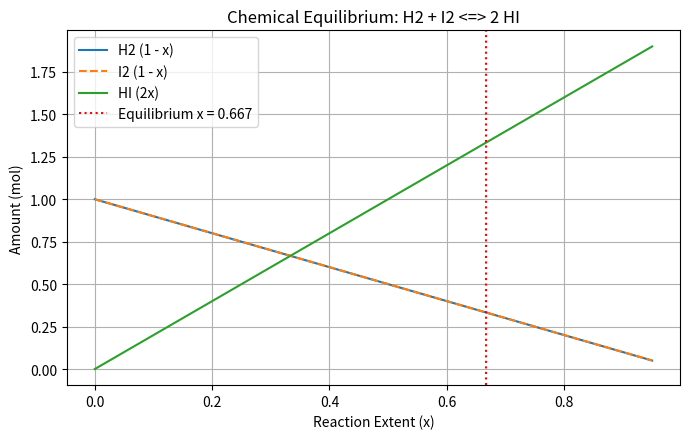

Write Python code to recreate this figure.
import numpy as np
import matplotlib.pyplot as plt
from scipy.optimize import newton, minimize

K = 16.0  # Gives x = 2/3 ≈ 0.6667 and HI ≈ 1.33 mol

def k_imbalance(x):
    return (2 * x)**2 / ((1 - x) * (1 - x)) - K

# 1. Root-finding with Newton's method
x_newton = newton(k_imbalance, x0=0.5)

# 2. Minimization of k_imbalance(x)**2 with SLSQP
res = minimize(lambda x: k_imbalance(x[0])**2, x0=[0.5], method="SLSQP", bounds=[(0.01, 0.99)])
x_slsqp = res.x[0]

print(f"Equilibrium extent x (Newton): {x_newton:.6f}")
print(f"Equilibrium extent x (SLSQP):  {x_slsqp:.6f}")
print(f"Equilibrium amounts -> H2: {1 - x_newton:.4f} mol, I2: {1 - x_newton:.4f} mol, HI: {2 * x_newton:.4f} mol")

x_vals = np.linspace(0, 0.95, 200)
plt.figure(figsize=(7, 4.5))
plt.plot(x_vals, 1 - x_vals, label="H2 (1 - x)", linestyle="-")
plt.plot(x_vals, 1 - x_vals, label="I2 (1 - x)", linestyle="--")
plt.plot(x_vals, 2 * x_vals, label="HI (2x)", color="tab:green")
plt.axvline(x_newton, color="red", linestyle=":", label=f"Equilibrium x = {x_newton:.3f}")
plt.xlabel("Reaction Extent (x)")
plt.ylabel("Amount (mol)")
plt.title("Chemical Equilibrium: H2 + I2 <=> 2 HI")
plt.legend()
plt.grid(True)
plt.tight_layout()
plt.savefig("equilibrium.png")
